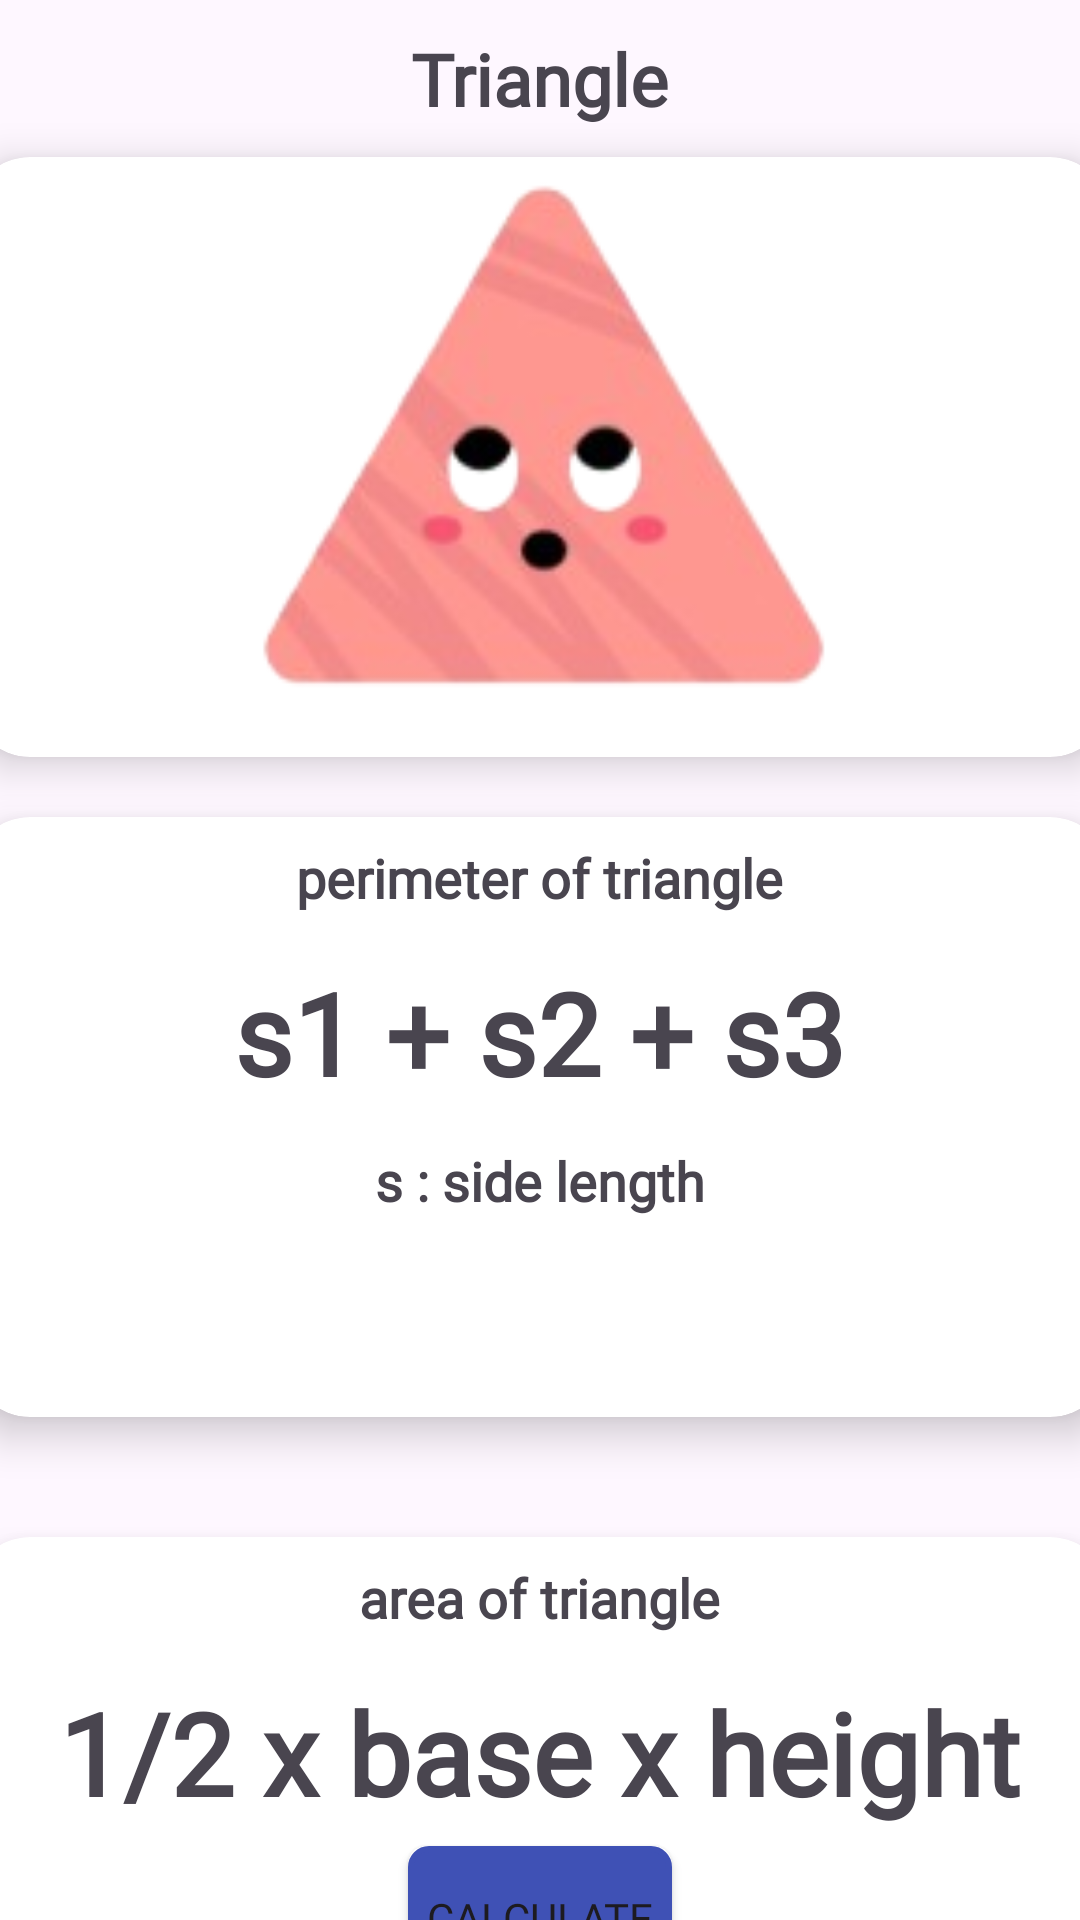

Reconstruct the res/layout file that produces this screen, plus the resources it refers to.
<!-- AndroidManifest.xml: application theme Theme.Geometri -->
<!-- res/layout/fragment_rumus_segitiga.xml -->
<?xml version="1.0" encoding="utf-8"?>
<LinearLayout xmlns:android="http://schemas.android.com/apk/res/android"
    android:layout_width="match_parent"
    android:layout_height="match_parent"
    xmlns:app="http://schemas.android.com/apk/res-auto"
    android:orientation="vertical">
    <TextView
        android:layout_width="wrap_content"
        android:layout_height="wrap_content"
        android:id="@+id/txtsegitiga"
        android:text="Triangle"
        android:textSize="24dp"
        android:textStyle="bold"
        android:layout_gravity="center"
        android:padding="10dp"
        android:fontFamily="@font/poppinssemibold"
        />
    <androidx.cardview.widget.CardView
        android:layout_width="380dp"
        android:layout_height="200dp"
        android:id="@+id/cardrumussegitiga"
        android:layout_gravity="center"
        app:cardCornerRadius="20dp"
        app:cardElevation="8dp"
        android:padding="4dp"

        >
        <ImageView
            android:layout_width="200dp"
            android:layout_height="200dp"
            android:layout_gravity="center"
            android:src="@drawable/segitiga"

            />
    </androidx.cardview.widget.CardView>
    <androidx.cardview.widget.CardView
        android:layout_width="380dp"
        android:layout_height="200dp"
        android:id="@+id/rumuskelilingsegitiga"
        android:layout_gravity="center"
        app:cardCornerRadius="20dp"
        app:cardElevation="8dp"
        android:padding="4dp"
        android:layout_margin="20dp"
        >
     <LinearLayout
         android:layout_width="match_parent"
         android:layout_height="wrap_content"
         android:orientation="vertical">
         <TextView
             android:layout_width="wrap_content"
             android:layout_height="wrap_content"
             android:text="perimeter of triangle"
             android:layout_gravity="center_horizontal"
             android:textSize="18dp"
             android:textStyle="bold"
             android:padding="8dp"
             android:fontFamily="@font/poppinssemibold"
             />
         <TextView
             android:layout_width="wrap_content"
             android:layout_height="wrap_content"
             android:text="s1 + s2 + s3"
             android:layout_gravity="center"
             android:textSize="38dp"
             android:textStyle="bold"
             android:padding="6dp"
             android:fontFamily="@font/poppinssemibold"
             />
         <TextView
             android:layout_width="wrap_content"
             android:layout_height="wrap_content"
             android:text="s : side length"
             android:layout_gravity="center|bottom"
             android:textSize="18dp"
             android:textStyle="bold"
             android:padding="6dp"
             android:fontFamily="@font/poppinssemibold"
             />
     </LinearLayout>

    </androidx.cardview.widget.CardView>
    <androidx.cardview.widget.CardView
        android:layout_width="380dp"
        android:layout_height="200dp"
        android:id="@+id/rumusluassegitiga"
        android:layout_gravity="center"
        app:cardCornerRadius="20dp"
        app:cardElevation="8dp"
        android:padding="4dp"
        android:layout_margin="20dp"
        >
       <LinearLayout
           android:layout_width="match_parent"
           android:layout_height="wrap_content"
           android:orientation="vertical">
           <TextView
               android:layout_width="wrap_content"
               android:layout_height="wrap_content"
               android:text="area of triangle"
               android:layout_gravity="center_horizontal"
               android:textSize="18dp"
               android:textStyle="bold"
               android:padding="8dp"
               android:fontFamily="@font/poppinssemibold"
               />
           <TextView
               android:layout_width="wrap_content"
               android:layout_height="wrap_content"
               android:text="1/2 x base x height"
               android:layout_gravity="center"
               android:textSize="38dp"
               android:textStyle="bold"
               android:padding="6dp"
               android:fontFamily="@font/poppinssemibold"
               />
           <Button
               android:layout_width="wrap_content"
               android:layout_height="wrap_content"
               android:layout_gravity="center_horizontal"
               android:text="calculate"
               android:fontFamily="@font/poppinssemibold"
               android:id="@+id/btnSegitiga"
               android:background="@drawable/button"
               android:padding="2dp"
               />
       </LinearLayout>
    </androidx.cardview.widget.CardView>
</LinearLayout>
<!-- resources referenced by this layout -->
<resources>
  <!-- drawable button (drawable) -->
  <shape xmlns:android="http://schemas.android.com/apk/res/android">
      <corners android:radius="6dp" /> 
      <solid android:color="#3F51B5" /> 
      <stroke
          android:width="2dp"
          android:color="#3F51B5"/> 
  </shape>
  <!-- drawable segitiga: png bitmap (drawable, 22464 bytes) -->
  <style name="Theme.Geometri" parent="Base.Theme.Geometri" />
  <style name="Base.Theme.Geometri" parent="Theme.Material3.DayNight.NoActionBar">
          
          
      </style>
</resources>
